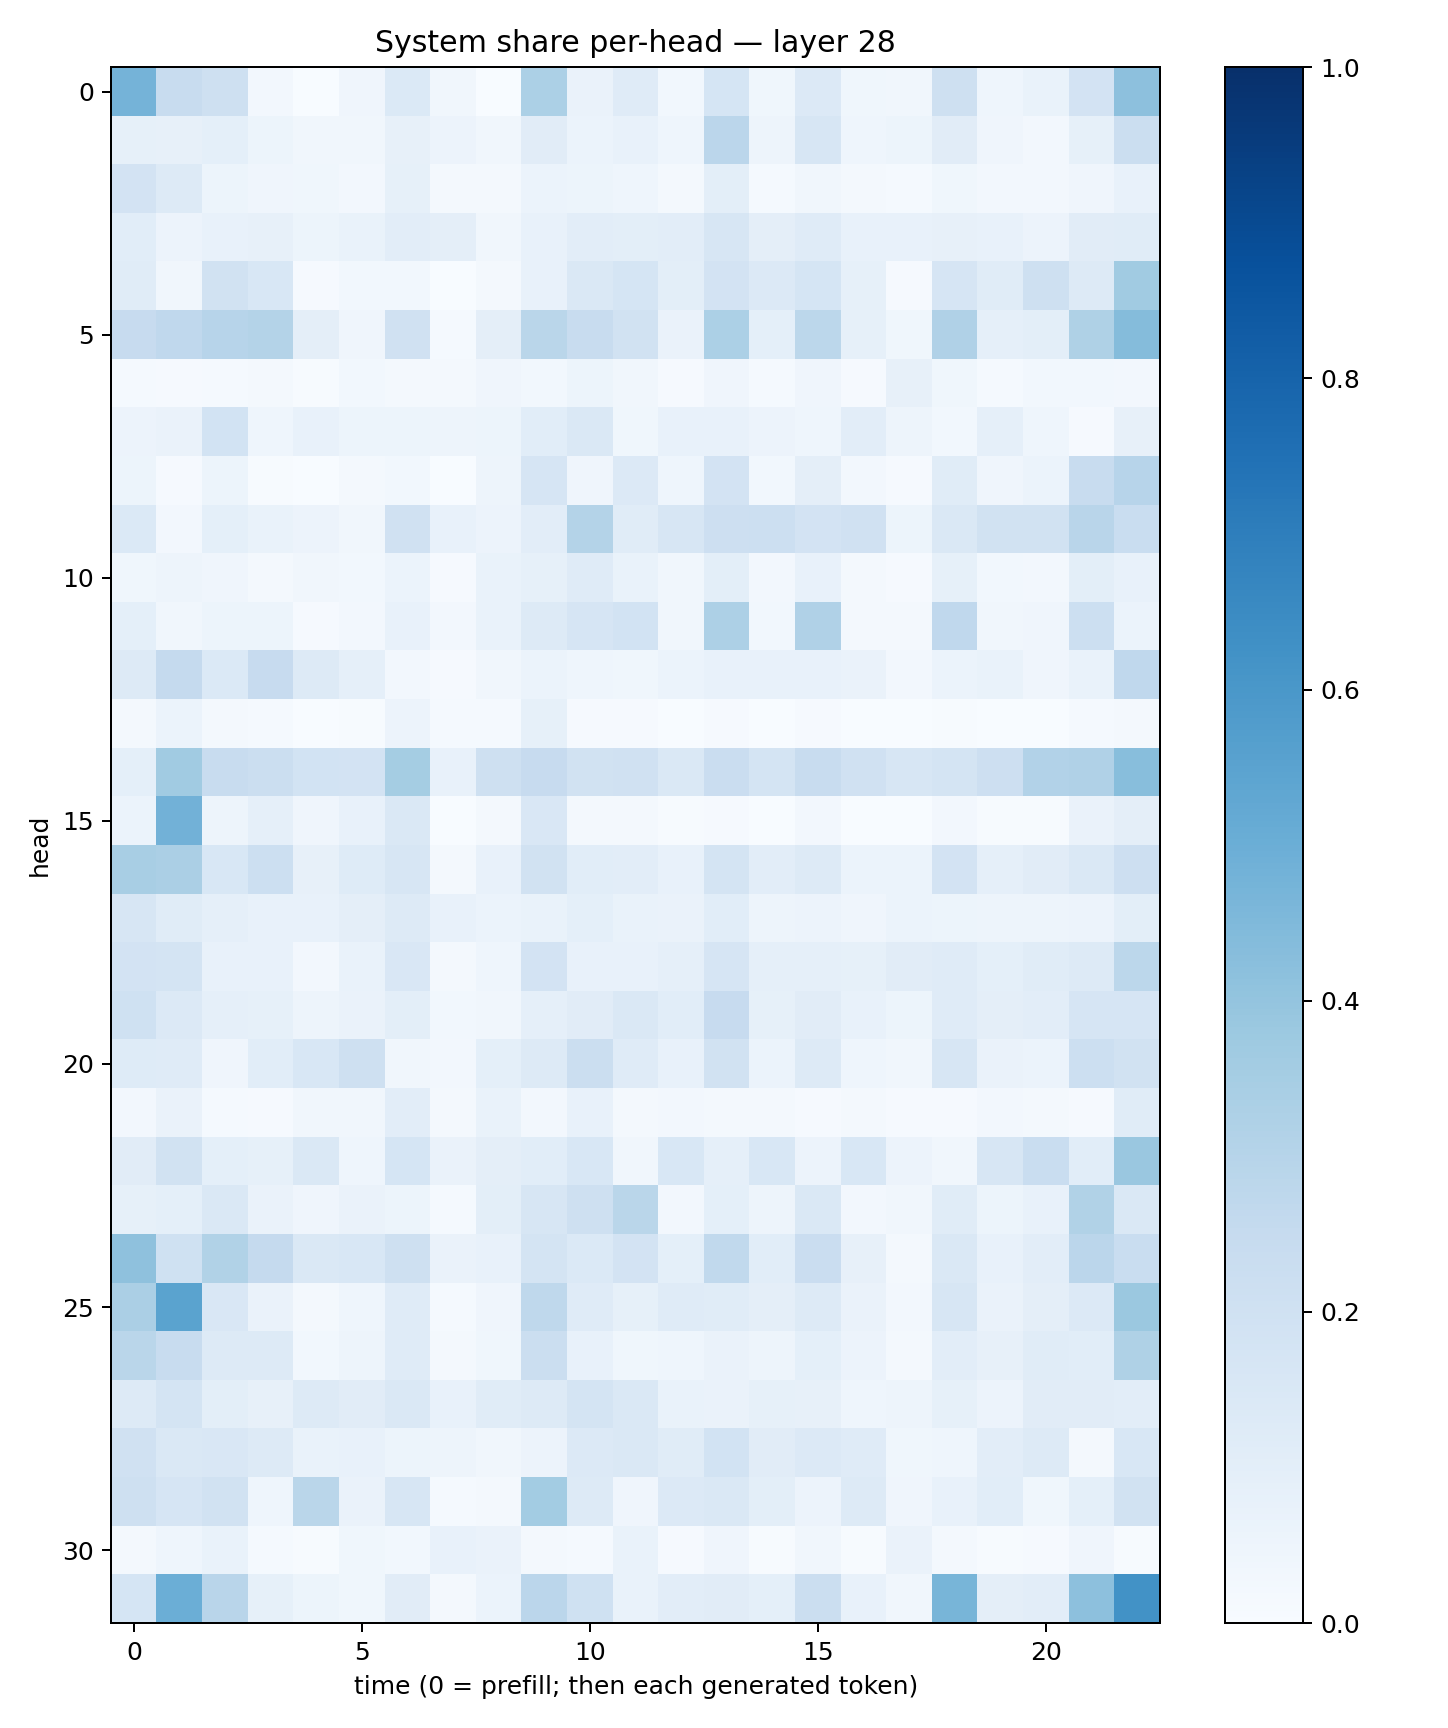

The table this chart was drawn from, first rows:
0.4763529, 0.23509699, 0.21061008, 0.025765827, 0.00080213946, 0.040193923, 0.13676867, 0.033059813, 0.0025466266, 0.3315325, 0.06475308, 0.11775611, 0.029103637, 0.17185001, 0.03550352, 0.13454926, 0.0367334, 0.03422114, 0.20762251, 0.04333217, 0.067233674, 0.18119639, 0.4173548
0.08361, 0.08202, 0.09252, 0.05327, 0.03326, 0.03467, 0.07961, 0.05785, 0.0319, 0.113, 0.05894, 0.07564, 0.04414, 0.2841, 0.04988, 0.1585, 0.04534, 0.05304, 0.1111, 0.04015, 0.02682, 0.08375, 0.2264
0.1814, 0.131, 0.05344, 0.04283, 0.03707, 0.02672, 0.08571, 0.02047, 0.01887, 0.06202, 0.05341, 0.04679, 0.02108, 0.1014, 0.01338, 0.03465, 0.02039, 0.01392, 0.03882, 0.02593, 0.02725, 0.042, 0.07746
0.1077, 0.05573, 0.07726, 0.08093, 0.05101, 0.06654, 0.1022, 0.0939, 0.03512, 0.07144, 0.1024, 0.1003, 0.105, 0.1611, 0.09405, 0.1193, 0.07567, 0.07164, 0.08046, 0.07212, 0.05787, 0.1103, 0.1153
0.116, 0.03514, 0.1946, 0.1553, 0.01153, 0.02953, 0.0276, 0.002981, 0.01572, 0.0707, 0.147, 0.17, 0.09973, 0.1831, 0.1359, 0.1712, 0.08554, 0.01011, 0.1644, 0.1154, 0.2089, 0.1313, 0.3639
0.2442, 0.2659, 0.2954, 0.3052, 0.09589, 0.04057, 0.1978, 0.0135, 0.09522, 0.2861, 0.2402, 0.1917, 0.06499, 0.3318, 0.0923, 0.2782, 0.08443, 0.03643, 0.3168, 0.0871, 0.09845, 0.3233, 0.4355
0.01284, 0.01155, 0.01516, 0.01759, 0.006803, 0.02747, 0.02055, 0.01572, 0.04107, 0.02945, 0.05196, 0.03292, 0.01149, 0.04039, 0.01302, 0.03954, 0.008332, 0.08187, 0.03674, 0.01351, 0.0282, 0.02948, 0.02478
0.0563, 0.06371, 0.1872, 0.04424, 0.07393, 0.05383, 0.05436, 0.04973, 0.05372, 0.1077, 0.1443, 0.03828, 0.07116, 0.07596, 0.05834, 0.04672, 0.1036, 0.04943, 0.03068, 0.08782, 0.04669, 0.009224, 0.07929
0.05244, 0.01168, 0.05392, 0.004426, 0.00274, 0.01702, 0.03098, 0.003272, 0.04966, 0.1645, 0.03934, 0.1331, 0.04533, 0.1805, 0.02929, 0.09627, 0.02502, 0.009271, 0.1163, 0.04228, 0.06053, 0.2363, 0.2948
0.1381, 0.02533, 0.0924, 0.06945, 0.05573, 0.03393, 0.1986, 0.07219, 0.05694, 0.1028, 0.3068, 0.1159, 0.1639, 0.2135, 0.2183, 0.1802, 0.1976, 0.05259, 0.1464, 0.1952, 0.1887, 0.2916, 0.2321
0.03826, 0.04875, 0.04152, 0.01775, 0.03408, 0.02912, 0.05922, 0.01044, 0.06739, 0.08521, 0.1207, 0.06693, 0.03388, 0.0984, 0.02506, 0.07412, 0.01675, 0.01077, 0.08319, 0.02936, 0.02485, 0.101, 0.07105
0.09251, 0.03316, 0.05258, 0.05364, 0.01147, 0.02532, 0.0745, 0.02658, 0.06748, 0.1261, 0.1642, 0.1864, 0.03489, 0.3249, 0.03035, 0.3201, 0.0171, 0.02224, 0.266, 0.03152, 0.04032, 0.2151, 0.06066
0.1252, 0.2509, 0.1374, 0.2424, 0.126, 0.08977, 0.02414, 0.01052, 0.03252, 0.06045, 0.04521, 0.03736, 0.06157, 0.07172, 0.07096, 0.07499, 0.06368, 0.02412, 0.0599, 0.0668, 0.04249, 0.06685, 0.2662
0.01757, 0.06096, 0.0188, 0.01244, 0.003892, 0.006194, 0.05687, 0.01229, 0.01338, 0.08565, 0.009326, 0.009303, 0.002345, 0.009102, 0.0009599, 0.008141, 0.0005289, 0.003264, 0.007362, 0.0009911, 0.002114, 0.01503, 0.02167
0.09093, 0.3647, 0.2362, 0.2258, 0.1873, 0.1819, 0.3539, 0.07588, 0.2038, 0.2453, 0.1885, 0.1986, 0.1469, 0.2284, 0.1782, 0.2415, 0.1988, 0.1635, 0.176, 0.2144, 0.3105, 0.3167, 0.4282
0.06113, 0.483, 0.04812, 0.08667, 0.04244, 0.07129, 0.1412, 0.002982, 0.01878, 0.1493, 0.01878, 0.01818, 0.004186, 0.009224, 0.002771, 0.02639, 0.0008291, 0.001839, 0.02506, 0.004014, 0.006851, 0.06531, 0.09491
0.3414, 0.3359, 0.1537, 0.2184, 0.08145, 0.1223, 0.1615, 0.01844, 0.0724, 0.1895, 0.1073, 0.1016, 0.07538, 0.1722, 0.1045, 0.1314, 0.06159, 0.05973, 0.1807, 0.08687, 0.1108, 0.141, 0.2141
0.1631, 0.1157, 0.08846, 0.0727, 0.07236, 0.0953, 0.1265, 0.07534, 0.05864, 0.06973, 0.09009, 0.06942, 0.06609, 0.1073, 0.04829, 0.05791, 0.04164, 0.06174, 0.05457, 0.04862, 0.05074, 0.05617, 0.1005
0.1803, 0.1785, 0.07068, 0.07537, 0.02477, 0.06733, 0.1506, 0.02095, 0.04535, 0.1805, 0.07805, 0.07075, 0.08882, 0.1677, 0.08824, 0.08935, 0.08571, 0.1116, 0.121, 0.09002, 0.1168, 0.1265, 0.2793
0.2011, 0.1367, 0.08864, 0.0855, 0.04919, 0.06606, 0.1007, 0.03077, 0.03149, 0.08915, 0.1132, 0.143, 0.1066, 0.2439, 0.08446, 0.1126, 0.07441, 0.05259, 0.1197, 0.09582, 0.105, 0.1647, 0.1662
0.124, 0.1189, 0.03971, 0.1073, 0.1537, 0.2098, 0.03131, 0.02374, 0.09017, 0.132, 0.2193, 0.1195, 0.076, 0.1875, 0.05997, 0.1293, 0.04524, 0.03159, 0.1615, 0.0652, 0.06093, 0.2155, 0.1944
0.02569, 0.06515, 0.01283, 0.01039, 0.03281, 0.03215, 0.1024, 0.01773, 0.06711, 0.02655, 0.07428, 0.0225, 0.02433, 0.01732, 0.02295, 0.01076, 0.01894, 0.008791, 0.01008, 0.02537, 0.01691, 0.01029, 0.1141
0.1107, 0.1879, 0.09115, 0.08523, 0.1474, 0.04423, 0.1682, 0.06512, 0.09494, 0.1082, 0.1549, 0.03218, 0.1541, 0.08933, 0.1553, 0.05676, 0.1546, 0.05637, 0.0329, 0.1621, 0.2325, 0.1086, 0.3845
0.08326, 0.09181, 0.1454, 0.06407, 0.03909, 0.06343, 0.05234, 0.01384, 0.0981, 0.1609, 0.2098, 0.2867, 0.02413, 0.09352, 0.04829, 0.1456, 0.02629, 0.03437, 0.1145, 0.05436, 0.07151, 0.3127, 0.1442
0.4128, 0.2012, 0.3125, 0.25, 0.1424, 0.1547, 0.2047, 0.06614, 0.07295, 0.1788, 0.1387, 0.1832, 0.09096, 0.2637, 0.1055, 0.2268, 0.08192, 0.02267, 0.1457, 0.07631, 0.1043, 0.2828, 0.2336
0.3342, 0.5496, 0.1489, 0.0646, 0.01795, 0.0463, 0.1174, 0.01354, 0.0414, 0.2699, 0.1199, 0.08453, 0.1197, 0.1154, 0.09707, 0.1287, 0.0655, 0.0244, 0.1599, 0.06398, 0.09758, 0.1354, 0.3802
0.288, 0.2361, 0.1312, 0.1283, 0.02977, 0.04784, 0.1182, 0.01885, 0.03523, 0.221, 0.07626, 0.03686, 0.04416, 0.06509, 0.04693, 0.09303, 0.05838, 0.02326, 0.1016, 0.07824, 0.1149, 0.1093, 0.3216
0.132, 0.1755, 0.09991, 0.08092, 0.1314, 0.1116, 0.142, 0.07104, 0.115, 0.1325, 0.1762, 0.1483, 0.06907, 0.06427, 0.08535, 0.08201, 0.04303, 0.05033, 0.08504, 0.05761, 0.1129, 0.1125, 0.1026
0.1987, 0.147, 0.1492, 0.1307, 0.06697, 0.07101, 0.05328, 0.0483, 0.03417, 0.05822, 0.1335, 0.1478, 0.1171, 0.1857, 0.1108, 0.1346, 0.1185, 0.03758, 0.04492, 0.1026, 0.1268, 0.02245, 0.1525
0.205, 0.1675, 0.1881, 0.0451, 0.2868, 0.06431, 0.1627, 0.01437, 0.01806, 0.3557, 0.1286, 0.04231, 0.1335, 0.144, 0.09848, 0.05605, 0.1295, 0.03912, 0.07439, 0.1082, 0.03722, 0.08989, 0.1897
0.02112, 0.04592, 0.0674, 0.01501, 0.004868, 0.03854, 0.02757, 0.0711, 0.06627, 0.01724, 0.01402, 0.06773, 0.008657, 0.0397, 0.007015, 0.03152, 0.004206, 0.06351, 0.02106, 0.00589, 0.008297, 0.04287, 0.006024
0.1699, 0.4973, 0.2914, 0.08455, 0.05345, 0.0388, 0.1107, 0.01618, 0.06051, 0.2831, 0.1994, 0.06968, 0.1025, 0.1105, 0.09131, 0.2212, 0.07097, 0.03348, 0.4653, 0.09377, 0.1053, 0.4153, 0.6242
